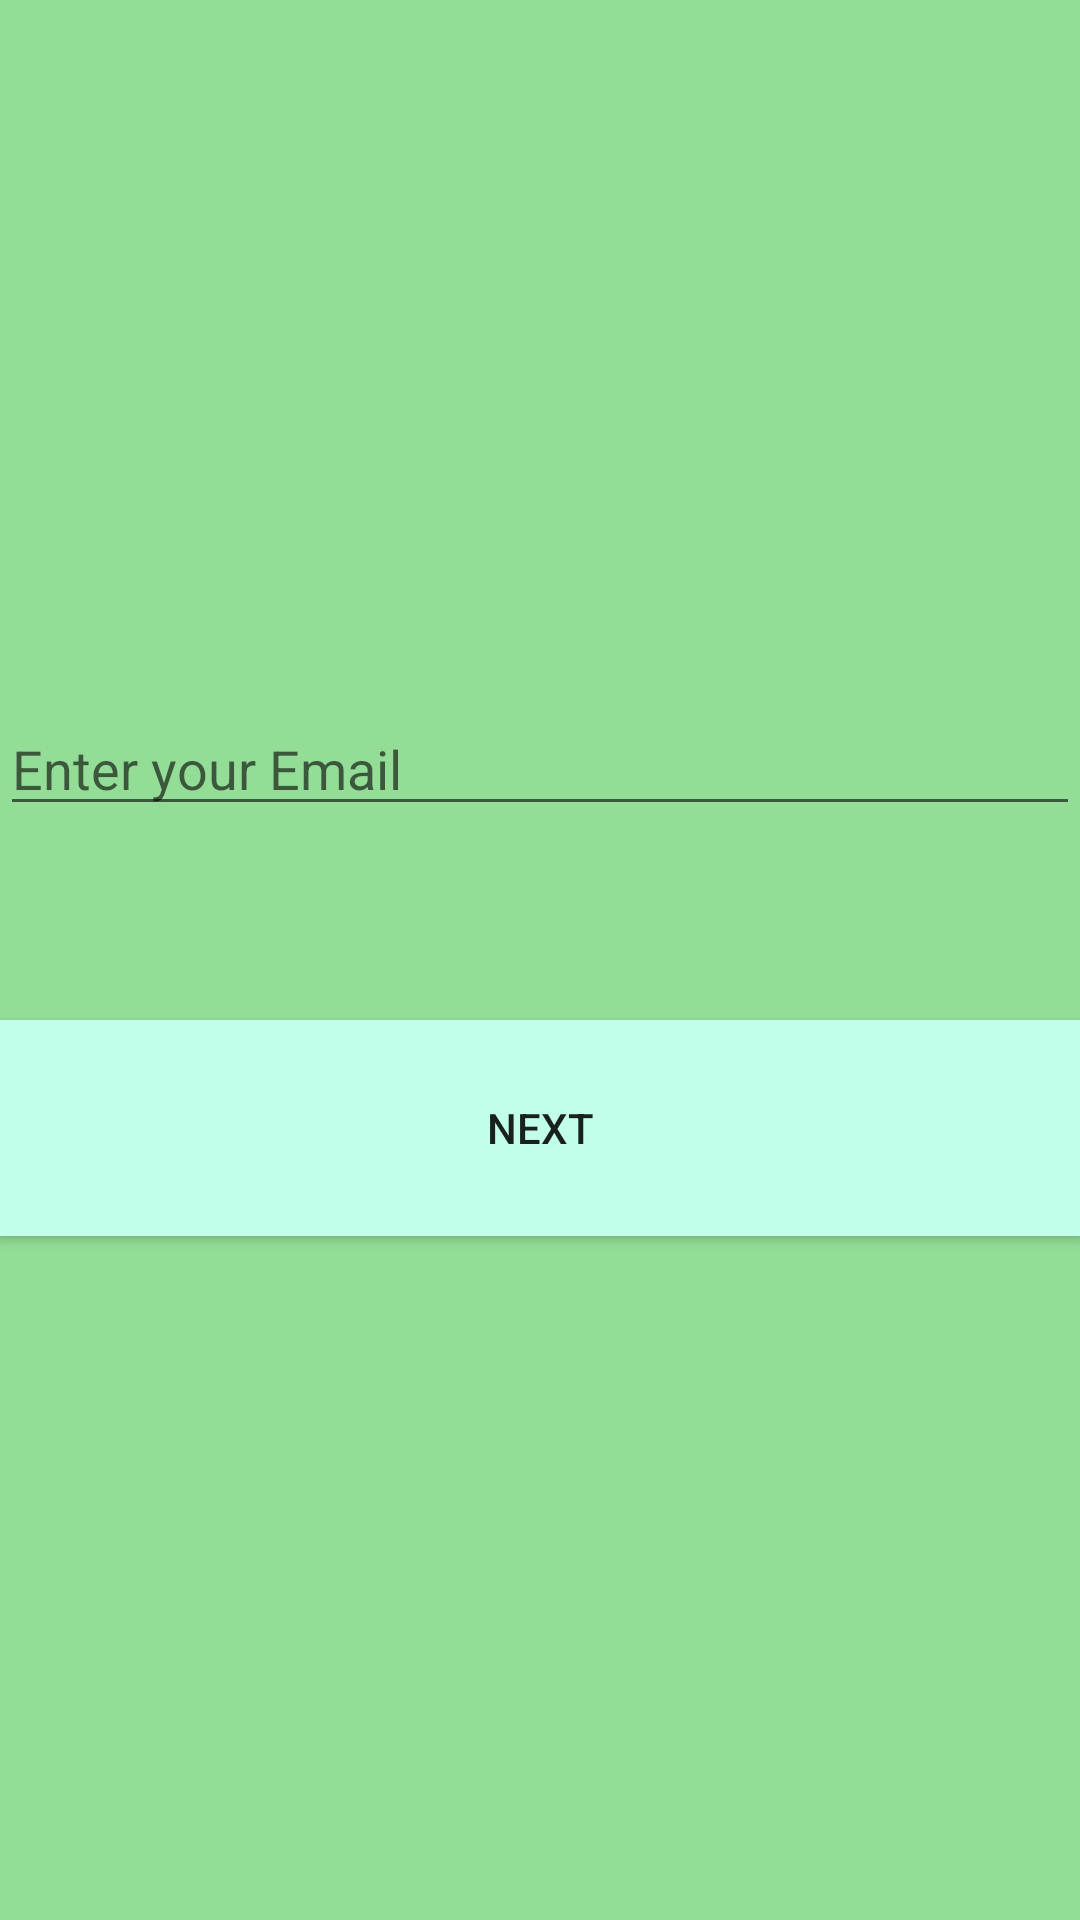

Layout XML and referenced resources for this Android screen:
<!-- AndroidManifest.xml: application theme Theme.WomenHelper -->
<!-- res/layout/activity_register.xml -->
<?xml version="1.0" encoding="utf-8"?>

<RelativeLayout xmlns:android="http://schemas.android.com/apk/res/android"
    xmlns:app="http://schemas.android.com/apk/res-auto"
    xmlns:tools="http://schemas.android.com/tools"
    android:layout_width="match_parent"
    android:layout_height="match_parent"
    android:background="#93DD96"
    tools:context=".RegisterActivity">

    <EditText
        android:id="@+id/editTextTextEmailAddress2"
        android:layout_width="match_parent"
        android:layout_height="wrap_content"
        android:layout_alignParentStart="true"
        android:layout_alignParentTop="true"
        android:layout_marginTop="234dp"
        android:ems="10"
        android:hint="Enter your Email"
        android:inputType="textEmailAddress" />

    <Button
        android:id="@+id/button4"
        android:layout_width="413dp"
        android:layout_height="72dp"
        android:layout_alignParentStart="true"
        android:layout_alignParentTop="true"
        android:layout_centerVertical="true"
        android:layout_marginStart="0dp"
        android:layout_marginTop="340dp"
        android:background="#61B175"
        android:backgroundTint="#61B175"
        android:backgroundTintMode="add"
        android:onClick="GoToPasswordActivity"
        android:text="Next"
        tools:layout_editor_absoluteX="-2dp"
        tools:layout_editor_absoluteY="406dp" />

</RelativeLayout>
<!-- resources referenced by this layout -->
<resources>
  <style name="Theme.WomenHelper" parent="Theme.MaterialComponents.DayNight.DarkActionBar">
          
          <item name="colorPrimary">@color/purple_500</item>
          <item name="colorPrimaryVariant">@color/purple_700</item>
          <item name="colorOnPrimary">@color/white</item>
          
          <item name="colorSecondary">@color/teal_200</item>
          <item name="colorSecondaryVariant">@color/teal_700</item>
          <item name="colorOnSecondary">@color/black</item>
          
          <item name="android:statusBarColor" tools:targetApi="l">?attr/colorPrimaryVariant</item>
          
      </style>
  <!-- not gathered from this repository: default colours our renderer supplied (Android Studio template values) -->
  <color name="purple_500">#FF6200EE</color>
  <color name="purple_700">#FF3700B3</color>
  <color name="teal_200">#FF03DAC5</color>
  <color name="teal_700">#FF018786</color>
  <color name="black">#FF000000</color>
  <color name="white">#FFFFFFFF</color>
</resources>
